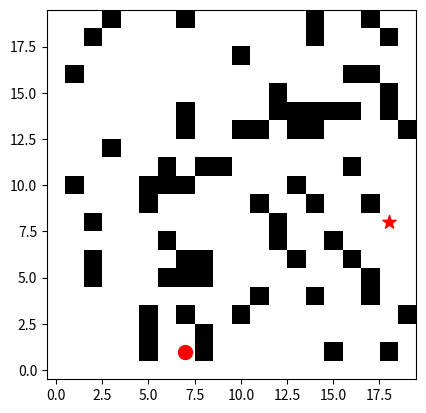

Write the Python code that produced this figure. (Note: this script raises an exception after producing the figure.)
import heapq
from typing import Optional  # 引入heapq模块，用于堆操作
from matplotlib.animation import FuncAnimation
import matplotlib.pyplot as plt  # 引入matplotlib模块，用于绘制地图
import numpy as np  # 引入numpy模块，用于矩阵操作


class State:
    def __init__(self, x, y):
        self.x = x  # 状态的x坐标
        self.y = y  # 状态的y坐标
        self.g = float("inf")  # 状态的g值，初始化为无穷大
        self.rhs = float("inf")  # 状态的rhs值，初始化为无穷大
        self.key = (float("inf"), float("inf"))  # 状态的键值，用于优先级队列
        self.previous: Optional[State] = None  # 状态的上一次状态

    def __lt__(self, other):
        return self.key < other.key  # 定义小于运算符，用于堆比较


class DStarLite:
    def __init__(self, start, goal, grid):
        self.start = State(*start)  # 起点状态
        self.goal = State(*goal)  # 目标状态
        self.grid: np.ndarray = grid  # 网格地图
        self.open_list = []  # 优先级队列
        self.states = {}  # 存储所有状态的字典
        self.k_m = 0  # 跟踪启发式变化的累积量
        self.init_state(self.start)  # 初始化起点状态
        self.init_state(self.goal)  # 初始化目标状态
        self.goal.rhs = 0  # 目标状态的rhs值设为0
        self.update_vertex(self.goal)  # 更新目标状态
        for x in range(self.grid.shape[0]):
            for y in range(self.grid.shape[1]):
                self.init_state(self.get_state(x, y))  # 初始化状态
        self.max_attempts = 1000
        self.attempts = 0

    def init_state(self, state):
        if (state.x, state.y) not in self.states:
            self.states[(state.x, state.y)] = state  # 如果状态不在字典中，则添加

    def get_state(self, x, y):
        if (x, y) not in self.states:
            self.states[(x, y)] = State(x, y)  # 如果状态不在字典中，则创建并添加
        return self.states[(x, y)]  # 返回状态

    def heuristic(self, state1, state2):
        # 改为使用欧氏距离，可以减少转角

        return np.linalg.norm(
            (abs(state1.x - state2.x), abs(state1.y - state2.y))
        )  # 曼哈顿距离启发函数

    def calculate_key(self, state: State):
        # 计算状态的键值
        return (
            min(state.g, state.rhs) + self.heuristic(self.start, state) + self.k_m,
            min(state.g, state.rhs),
        )

    def update_vertex(self, u: State):
        if u != self.goal:
            min_rhs = float("inf")
            # 更新u的rhs值为其邻居中cost(u, v) + v.g的最小值
            for neighbor in self.get_neighbors(u):
                min_rhs = min(min_rhs, neighbor.g + self.cost(u, neighbor))
            # u.rhs, u.previous = min(
            #    (self.cost(u, v) + v.g, v) for v in self.get_neighbors(u)
            # )
            u.rhs = min_rhs  # type: ignore
        # 如果u在开放列表中，将其移除
        if any(u in item for item in self.open_list):
            self.open_list = [item for item in self.open_list if item[1] != u]
            heapq.heapify(self.open_list)  # 重新堆化
        # 如果u的g值和rhs值不同，将其加入开放列表
        if u.g != u.rhs:
            u.key = self.calculate_key(u)  # type: ignore # 计算u的键值
            heapq.heappush(self.open_list, (u.key, u))  # 将键值和状态作为元组加入堆

    def is_turn(self, u: State, v: State):
        if u.previous is None:
            return False
        dx1, dy1 = u.x - u.previous.x, u.y - u.previous.y
        dx2, dy2 = v.x - u.x, v.y - u.y
        return (dx1 != dx2) or (dy1 != dy2)  # 检查前后两个方向是否不同

    def cost(self, u, v):
        if self.grid[v.x][v.y] or self.grid[u.x][u.y] == 1:
            return float("inf")  # 如果目标位置不可达，返回无穷大
        # turn_cost = 0 if self.is_turn(u, v) else 0  # 如果u和v之间是拐点，则增加转弯代价
        else:
            return self.heuristic(u, v)  # 否则返回距离

    def get_neighbors(self, state) -> list[State]:
        neighbors = []
        for dx, dy in [
            (-1, 0),
            (1, 0),
            (0, -1),
            (0, 1),
            (1, 1),
            (-1, -1),
            (1, -1),
            (-1, 1),
        ]:  # 可能的八个方向
            x, y = state.x + dx, state.y + dy
            if 0 <= x < self.grid.shape[0] and 0 <= y < self.grid.shape[1]:
                neighbors.append(self.get_state(x, y))  # 添加合法的邻居状态
        return neighbors  # 返回邻居列表

    def compute_shortest_path(self):
        self.attempts = 0  # 初始化尝试计数器
        while self.open_list and (
            self.open_list[0][0] < self.calculate_key(self.start)
            or self.start.rhs != self.start.g
        ):
            # print(self.open_list[0][0] < self.calculate_key(self.start))
            # print(self.open_list[0][0], self.calculate_key(self.start))
            if self.attempts > self.max_attempts:  # 检查尝试次数是否超过最大值
                print("Reached maximum attempts limit.")
                break
            _, u = heapq.heappop(self.open_list)  # 从堆中弹出键值最小的状态
            self.attempts += 1  # 增加尝试计数器
            if u.g > u.rhs:
                u.g = u.rhs  # 更新u的g值为rhs值
                for s in self.get_neighbors(u):
                    # s.previous = u  # 设置s的前驱为u
                    self.update_vertex(s)  # 更新所有邻居
            else:
                u.g = float("inf")  # 设置u的g值为无穷大
                self.update_vertex(u)  # 更新u
                for s in self.get_neighbors(u):
                    # s.previous = u  # 设置s的前驱为u
                    self.update_vertex(s)  # 更新所有邻居
        if not self.open_list:
            print("Open list is empty. Path might not be found.")
        if self.start.rhs == float("inf"):
            print("Start state has infinite rhs. Path not found.")

    def update_start(self, new_start: Optional[State] = None):
        self.attempts = 0
        if new_start is None:
            self.start = self.get_state(self.start.x, self.start.y)
            # self.k_m += 1
        else:
            self.k_m += self.heuristic(self.start, new_start)  # 更新启发式变化的累积量
            self.start = self.get_state(new_start.x, new_start.y)  # 更新起点状态
        self.update_vertex(self.start)  # 更新起点状态

    def update_goal(self, new_goal=None):
        self.attempts = 0
        if new_goal is not None:
            self.goal = self.get_state(new_goal[0], new_goal[1])  # 更新目标状态
            self.goal.rhs = 0  # 目标状态的rhs值设为0
        self.update_vertex(self.goal)  # 更新目标状态

    def update_grid(self, new_grid, obstacles_pos=None, compute=True, update=True):
        self.grid = new_grid  # 更新网格地图
        # need_to_reset = set()
        self.k_m += self.heuristic(self.start, self.goal)
        if obstacles_pos is not None:
            for x, y in obstacles_pos:
                state = self.get_state(x, y)
                # state.g = float("inf")
                # state.rhs = float("inf")

                if update:
                    self.update_vertex(state)
                # self.update_vertex(state)
                """ for neighbor in self.get_neighbors(state):
                    self.update_vertex(neighbor) """
        if compute:
            self.compute_shortest_path()
        # heapq.heapify(self.open_list)

        """ if obstacles_pos is not None:
            for x, y in obstacles_pos:
                self.states[(x, y)].g = float("inf")
                self.states[(x, y)].rhs = float("inf")
                self.states[(x, y)].prev = None

        need_to_reset = set()
        if obstacles_pos is not None:
            for x, y in obstacles_pos:
                self.states[(x, y)].g = float("inf")
                self.states[(x, y)].rhs = float("inf")
                self.states[(x, y)].prev = None
                for neighbor in self.get_neighbors(self.states[(x, y)]):
                    need_to_reset.add(neighbor)
            for state in need_to_reset:
                self.update_vertex(state)
            heapq.heapify(self.open_list)
        self.compute_shortest_path() """
        self.attempts = 0

    def find_path(self, need_compute=True) -> tuple[np.ndarray, float, int, int]:
        # 最后返回的那位是错误值
        if need_compute:
            self.compute_shortest_path()  # 计算最短路径
        path = []
        if self.attempts > self.max_attempts:
            return np.array(path), 0, 0, 2
        state = self.start
        while state != self.goal:
            self.attempts += 1
            if self.start.g == float("inf"):
                print("Start state has infinite rhs. Path not found.")
                return np.array(path), 0, 0, 1
            if self.attempts > self.max_attempts:
                return np.array(path), 0, 0, 2
            self.attempts += 1
            path.append([state.x, state.y])  # 将状态添加到路径
            neighbors = self.get_neighbors(state)
            """ state = min(
                neighbors, key=lambda s: s.g + self.cost(state, s)
            )  # 选择下一个状态 """
            # 在选择路径的时候再考虑拐点，三次内不能出现两次拐弯，不能在计算rhs的时候计算
            next_state = min(
                neighbors,
                key=lambda s: s.g + self.cost(state, s),
            )
            next_state.previous = state
            state = next_state
        path.append([self.goal.x, self.goal.y])  # 添加目标状态
        path = np.array(path)
        distance = 0.0
        turn_num = 0
        # print(path.shape[0])
        # 假如初始点和终点就距离1个单位
        if path.shape[0] < 3:
            return np.array(path), 1, 0, 0  # 返回路径
        for point_n in range(0, path.shape[0] - 2, 1):
            v1 = path[point_n + 1] - path[point_n]
            v2 = path[point_n + 2] - path[point_n + 1]
            _dot = np.dot(v1, v2)
            _dis1 = np.linalg.norm(v1)
            _dis2 = np.linalg.norm(v2)
            _cos = _dot / _dis1 / _dis2
            if _cos < 0.9999:
                turn_num += 1
            distance = distance + _dis1

        return np.array(path), float(distance), turn_num, 0  # 返回路径

    """ def turn_penalty(self, u, v):
        if u.previous is None:
            return 0
        return 1 if self.is_turn(u, v) else 0 """

    def visualize(self):
        fig, ax = plt.subplots()
        grid = np.array(self.grid)
        ax.matshow(grid.T, origin="lower")

        for (x, y), state in self.states.items():
            ax.text(
                x,
                y,
                f"g={state.g:.1f}\nr={state.rhs:.1f}",
                va="center",
                ha="center",
                color="black",
            )

        plt.show()


def generate_maze(rows, cols):
    maze = np.zeros((rows, cols), dtype=np.int32)  # 创建一个全是墙的矩阵

    # 设置起点
    start = (np.random.randint(rows), np.random.randint(cols))
    maze[start] = 0

    # 随机化深度优先搜索
    """ stack = [start]
    while stack:
        current = stack[-1]
        neighbors = []
        for i, j in [(0, 2), (2, 0), (0, -2), (-2, 0)]:
            x, y = current[0] + i, current[1] + j
            if 0 < x < 2 * rows and 0 < y < 2 * cols and maze[x, y] == 1:
                neighbors.append((x, y))
        if neighbors:
            next_cell = neighbors[np.random.randint(len(neighbors))]
            maze[next_cell] = 0
            maze[
                current[0] + (next_cell[0] - current[0]) // 2,
                current[1] + (next_cell[1] - current[1]) // 2,
            ] = 0
            stack.append(next_cell)
        else:
            stack.pop() """
    for i in range(1, rows, 1):
        for j in range(1, cols, 1):
            if np.random.rand() < 0.2:
                maze[i, j] = 1
    start = (np.random.randint(1, rows), np.random.randint(1, cols))
    end = (np.random.randint(1, rows), np.random.randint(1, cols))
    maze[start] = 0
    maze[end] = 0
    return maze, start, end


def draw_maze(maze, start, end):
    rows, cols = maze.shape
    expanded_maze = np.zeros((rows * 2, cols * 2))

    # 膨胀障碍物
    for i in range(rows):
        for j in range(cols):
            if maze[i, j] == 1:
                expanded_maze[i : i * 2 + 2, j * 2 : j * 2 + 2] = 1


if __name__ == "__main__":
    # 示例：生成一个5x5的迷宫
    n = 20
    m = 20
    np.random.seed(32)
    maze, start, end = generate_maze(n, m)

    # 示例用法
    # start = (1, 1)  # 起点坐标
    # goal = (2 * n - 1, 2 * n - 1)  # 目标坐标
    goal = end
    # 第一个坐标是y，第二个坐标是x
    print(f"出发点坐标:{start}")
    print(f"终点坐标:{end}")
    # 网格地图，1表示障碍，0表示可通行

    # print(grid_np)
    dstar = DStarLite(start, goal, maze)  # 创建DStarLite实例
    path, _, _, _ = dstar.find_path()  # 计算路径
    print("路径:", path)  # 输出路径
    fig, ax = plt.subplots()
    ax.imshow(maze.T, cmap="gray_r", origin="lower", interpolation="nearest")
    start_scatter = ax.scatter(start[0], start[1], color="red", marker="o", s=100)
    goal_scatter = ax.scatter(goal[0], goal[1], color="red", marker="*", s=100)
    if path:
        path_x, path_y = zip(*path)
        ax.plot(path_x, path_y, c="red", linewidth=2)
    else:
        print(maze.T)
    """ plt.xlim(-1, n + 1)
    plt.ylim(-1, m + 1)
    plt.xticks(np.arange(-1,n + 1))
    plt.yticks(np.arange(-1,m + 1))
    plt.xlabel("X-Axis Label")
    plt.ylabel("Y-Axis Label") """
    ax.grid(color="black")
    dstar.visualize()

    # start_scatter.set_offsets(np.array([start[1], start[0]]))
    # goal_scatter.set_offsets(np.array([goal[1], goal[0]]))

    # ax.set_xticks(np.arange(5))
    # ax.set_yticks(np.arange(4))
    # ax.set_xticklabels(np.arange(5))
    # ax.set_yticklabels(np.arange(4))
    count = 0
    plt.show()
    raise SystemExit

""" 
import heapq


class Cell:
    def __init__(self, x, y):
        self.x = x
        self.y = y
        self.g = float("inf")  # 到达该细胞的成本
        self.rhs = float("inf")  # 启发式成本
        self.parent = None

    def __lt__(self, other):
        return (self.g, self.rhs) < (other.g, other.rhs)


class DStarLite:
    def __init__(self, grid, start, goal):
        self.grid = grid
        self.start = start
        self.goal = goal
        self.km = 0  # 估算的最短路径长度
        self.cells = {}  # 存储细胞信息
        self.open_list = []  # 存储待扩展的细胞

    def heuristic(self, cell):
        # 启发式函数，例如使用欧几里得距离
        return abs(cell.x - self.goal[0]) + abs(cell.y - self.goal[1])

    def initialize(self):
        # 初始化网格
        for x in range(len(self.grid)):
            for y in range(len(self.grid[0])):
                if self.grid[x][y] != 1:
                    self.cells[(x, y)] = Cell(x, y)
        self.cells[self.goal].rhs = 0
        heapq.heappush(self.open_list, self.cells[self.goal])

    def update_vertex(self, u):
        # 更新细胞u的启发式成本
        if u != self.goal:
            min_rhs = min(
                (
                    self.cells[(x, y)].g + self.cost(u, (x, y))
                    for x, y in self.neighbors(u)
                )
            )
            self.cells[u].rhs = min_rhs
        if self.cells[u] in self.open_list:
            self.open_list.remove(self.cells[u])
        if self.cells[u].g != self.cells[u].rhs:
            heapq.heappush(self.open_list, self.cells[u])

    def compute_shortest_path(self):
        while self.open_list and (
            self.open_list[0].g < self.heuristic(self.start)
            or self.cells[self.start].rhs != self.cells[self.start].g
        ):
            u = heapq.heappop(self.open_list)
            if u.g > u.rhs:
                u.g = u.rhs
                for pred in self.predecessors(u):
                    self.update_vertex(pred)
            else:
                u.g = float("inf")
                self.update_vertex(u)
                for pred in self.predecessors(u):
                    self.update_vertex(pred)

    def predecessors(self, cell):
        # 获取细胞的前驱细胞
        x, y = cell.x, cell.y
        preds = [(x - 1, y), (x + 1, y), (x, y - 1), (x, y + 1)]
        return [p for p in preds if p in self.cells]

    def neighbors(self, cell):
        # 获取细胞的邻居细胞
        x, y = cell.x, cell.y
        neighbors = [(x - 1, y), (x + 1, y), (x, y - 1), (x, y + 1)]
        return [n for n in neighbors if n in self.cells and self.grid[n[0]][n[1]] != 1]

    def cost(self, u, v):
        # 计算细胞u到细胞v的成本
        return 1 if self.grid[v[0]][v[1]] != 1 else float("inf")

    def replan(self):
        # 重新规划路径
        while self.start != self.goal:
            self.compute_shortest_path()
            min_rhs = min(
                (
                    self.cells[(x, y)].g + self.cost(self.start, (x, y))
                    for x, y in self.neighbors(self.start)
                )
            )
            self.km += self.heuristic(self.start)
            self.start = min(
                self.neighbors(self.start),
                key=lambda n: self.cells[n].g + self.cost(self.start, n),
            )
            if min_rhs == float("inf"):
                break


# 示例用法
grid = [[0, 0, 0, 0, 0], [0, 1, 1, 0, 0], [0, 0, 1, 0, 0], [0, 0, 0, 0, 0]]

start = (0, 0)
goal = (3, 4)

d_star_lite = DStarLite(grid, start, goal)
d_star_lite.initialize()
d_star_lite.compute_shortest_path()
d_star_lite.replan()
 """
